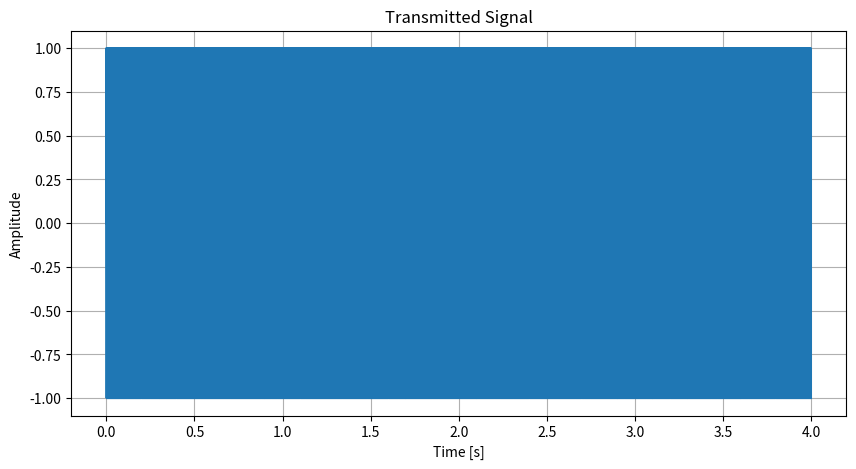
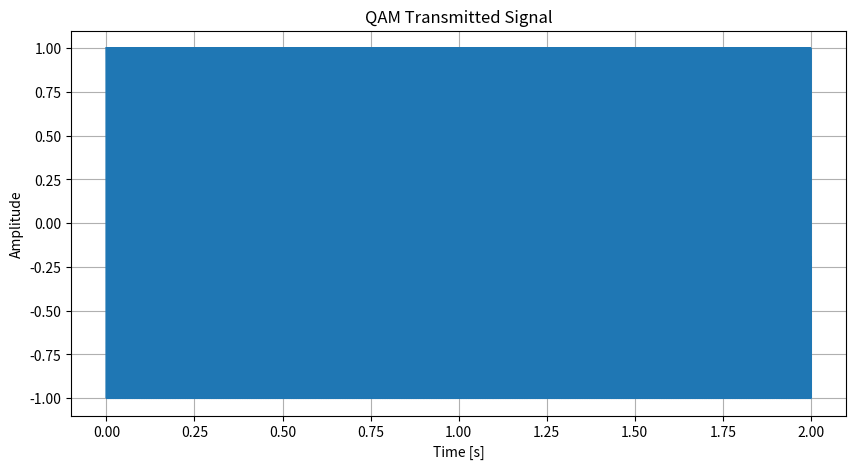

Write the Python code that produced these figures, in order.
import numpy as np
import matplotlib.pyplot as plt
from scipy.io.wavfile import write

# Parameters
name = "Pawel"
fpr = 16000  # Hz
T = 0.1  # seconds
fc0 = 500  # Hz for bit '0'
fc1 = 500  # Hz for bit '1' (negative sinusoid)

# Convert name to binary
binary_string = ''.join(format(ord(char), '08b') for char in name)
print(binary_string)

# Generate signal
t = np.arange(0, T, 1 / fpr)
signal = np.array([])

for bit in binary_string:
    if bit == '0':
        signal = np.concatenate((signal, np.sin(2 * np.pi * fc0 * t)))
    else:
        signal = np.concatenate((signal, -np.sin(2 * np.pi * fc1 * t)))

print(signal)
# Plot the signal
plt.figure(figsize=(10, 5))
plt.plot(np.arange(len(signal)) / fpr, signal)
plt.xlabel('Time [s]')
plt.ylabel('Amplitude')
plt.title('Transmitted Signal')
plt.grid()
plt.show()

# Save the signal to a WAV file
write('transmitted_signal.wav', fpr, signal.astype(np.float32))

# Play the signal at different sampling rates
sampling_rates = [8000, 16000, 24000, 32000, 48000]
for rate in sampling_rates:
    write(f'transmitted_signal_{rate}.wav', rate, signal.astype(np.float32))
#
# To answer the questions:
# Faster Transmission: To transmit the same bits faster, you can reduce the duration ( T ) of each bit. Alternatively, you can transmit multiple bits simultaneously by using different amplitudes and phases for the sinusoidal signals. This method is known as Quadrature Amplitude Modulation (QAM).
# Program to Decode the Signal: Yes, you can write a program to decode the signal by analyzing the frequency and phase of each segment of the signal.

from scipy.signal import find_peaks

def decode_signal(signal, fpr, T, fc0, fc1):
    bit_duration = int(T * fpr)
    num_bits = len(signal) // bit_duration
    decoded_bits = []

    for i in range(num_bits):
        segment = signal[i * bit_duration:(i + 1) * bit_duration]
        avg_amplitude = np.mean(segment)
        if avg_amplitude > 0:
            decoded_bits.append('1')
        else:
            decoded_bits.append('0')

    return ''.join(decoded_bits)

# Decode the signal
decoded_binary = decode_signal(signal, fpr, T, fc0, fc1)
print(decoded_binary)
decoded_name = ''.join(chr(int(decoded_binary[i:i+8], 2)) for i in range(0, len(decoded_binary), 8))
print(f'Decoded Name: {decoded_name}')

# To transmit bits faster, you can use techniques like QAM, where you modulate both the amplitude and phase of the carrier signal. Here is an example of how to implement QAM:
def generate_qam_signal(binary_string, fpr, T, fc):
    t = np.arange(0, T, 1 / fpr)
    signal = np.array([])

    for i in range(0, len(binary_string), 2):
        bit_pair = binary_string[i:i+2]
        if bit_pair == '00':
            signal = np.concatenate((signal, np.sin(2 * np.pi * fc * t)))
        elif bit_pair == '01':
            signal = np.concatenate((signal, np.sin(2 * np.pi * fc * t + np.pi / 2)))
        elif bit_pair == '10':
            signal = np.concatenate((signal, np.sin(2 * np.pi * fc * t + np.pi)))
        else:
            signal = np.concatenate((signal, np.sin(2 * np.pi * fc * t + 3 * np.pi / 2)))

    return signal

# Generate QAM signal
qam_signal = generate_qam_signal(binary_string, fpr, T, fc0)

# Plot the QAM signal
plt.figure(figsize=(10, 5))
plt.plot(np.arange(len(qam_signal)) / fpr, qam_signal)
plt.xlabel('Time [s]')
plt.ylabel('Amplitude')
plt.title('QAM Transmitted Signal')
plt.grid()
plt.show()

# Save the QAM signal to a WAV file
write('qam_transmitted_signal.wav', fpr, qam_signal.astype(np.float32))
# This code generates a QAM signal by modulating both the amplitude and phase of the carrier signal. You can decode this signal by analyzing the amplitude and phase of each segment.
